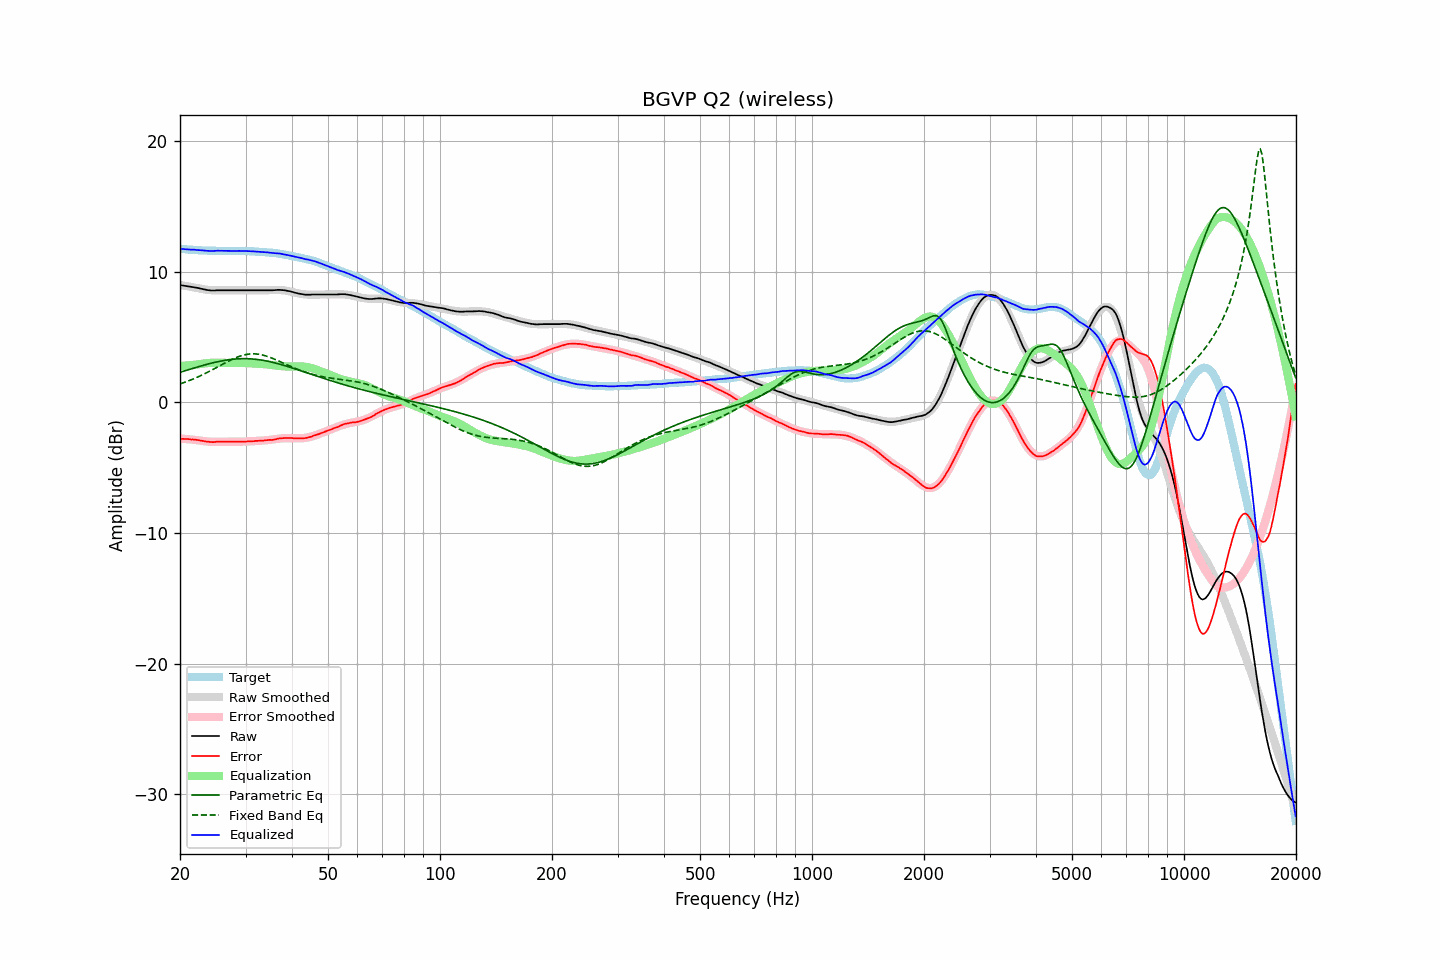

Values plotted in this chart, from the file beside it:
frequency, raw, error, smoothed, error_smoothed, equalization, parametric_eq, fixed_band_eq, equalized_raw, equalized_smoothed, target
20.00, 8.96, -2.79, 8.98, -2.77, 2.77, 2.30, 1.41, 11.74, 11.75, 11.75
20.20, 8.94, -2.80, 8.96, -2.78, 2.78, 2.34, 1.45, 11.73, 11.74, 11.74
20.40, 8.93, -2.80, 8.93, -2.79, 2.79, 2.37, 1.49, 11.73, 11.73, 11.73
20.61, 8.91, -2.81, 8.91, -2.80, 2.80, 2.41, 1.53, 11.72, 11.71, 11.72
20.81, 8.89, -2.80, 8.89, -2.81, 2.81, 2.45, 1.58, 11.71, 11.70, 11.70
21.02, 8.87, -2.81, 8.87, -2.82, 2.82, 2.48, 1.63, 11.70, 11.69, 11.69
21.23, 8.85, -2.82, 8.85, -2.84, 2.84, 2.52, 1.67, 11.69, 11.68, 11.68
21.44, 8.83, -2.85, 8.82, -2.85, 2.85, 2.56, 1.72, 11.68, 11.67, 11.68
21.66, 8.82, -2.84, 8.80, -2.86, 2.86, 2.60, 1.77, 11.68, 11.66, 11.66
21.87, 8.80, -2.86, 8.78, -2.87, 2.87, 2.63, 1.82, 11.68, 11.65, 11.66
22.09, 8.77, -2.87, 8.76, -2.89, 2.89, 2.67, 1.88, 11.66, 11.65, 11.64
22.31, 8.75, -2.89, 8.74, -2.90, 2.90, 2.71, 1.93, 11.65, 11.64, 11.64
22.54, 8.72, -2.91, 8.71, -2.92, 2.92, 2.74, 1.99, 11.64, 11.63, 11.63
22.76, 8.69, -2.94, 8.69, -2.94, 2.94, 2.78, 2.05, 11.63, 11.63, 11.63
22.99, 8.66, -2.95, 8.66, -2.96, 2.96, 2.81, 2.10, 11.62, 11.62, 11.62
23.22, 8.63, -2.97, 8.64, -2.97, 2.97, 2.85, 2.16, 11.61, 11.62, 11.61
23.45, 8.61, -3.00, 8.62, -2.99, 2.99, 2.88, 2.23, 11.60, 11.61, 11.61
23.69, 8.59, -3.01, 8.61, -3.00, 3.00, 2.91, 2.29, 11.59, 11.60, 11.60
23.92, 8.57, -3.02, 8.59, -3.01, 3.01, 2.95, 2.35, 11.58, 11.60, 11.59
24.16, 8.56, -3.04, 8.58, -3.02, 3.02, 2.98, 2.42, 11.58, 11.60, 11.60
24.40, 8.55, -3.05, 8.57, -3.02, 3.02, 3.01, 2.48, 11.58, 11.59, 11.60
24.65, 8.55, -3.04, 8.56, -3.03, 3.03, 3.04, 2.55, 11.58, 11.59, 11.60
24.89, 8.56, -3.03, 8.56, -3.03, 3.03, 3.07, 2.61, 11.59, 11.59, 11.60
25.14, 8.57, -3.01, 8.56, -3.03, 3.03, 3.09, 2.68, 11.60, 11.59, 11.58
25.39, 8.57, -3.01, 8.56, -3.02, 3.02, 3.12, 2.75, 11.60, 11.59, 11.58
25.65, 8.57, -3.01, 8.56, -3.02, 3.02, 3.15, 2.82, 11.59, 11.58, 11.58
25.91, 8.57, -3.01, 8.57, -3.02, 3.02, 3.17, 2.88, 11.59, 11.58, 11.58
26.16, 8.57, -3.01, 8.57, -3.01, 3.01, 3.19, 2.95, 11.59, 11.58, 11.59
26.43, 8.57, -3.01, 8.57, -3.01, 3.01, 3.21, 3.01, 11.58, 11.58, 11.58
26.69, 8.57, -3.01, 8.57, -3.01, 3.01, 3.23, 3.08, 11.58, 11.58, 11.58
26.96, 8.57, -3.01, 8.57, -3.01, 3.01, 3.25, 3.14, 11.58, 11.58, 11.58
27.23, 8.57, -3.00, 8.57, -3.01, 3.01, 3.27, 3.20, 11.58, 11.58, 11.58
27.50, 8.57, -3.00, 8.57, -3.01, 3.01, 3.28, 3.26, 11.58, 11.58, 11.58
27.77, 8.57, -3.01, 8.57, -3.01, 3.01, 3.30, 3.32, 11.58, 11.58, 11.58
28.05, 8.57, -3.01, 8.57, -3.01, 3.01, 3.31, 3.38, 11.58, 11.58, 11.58
28.33, 8.57, -3.01, 8.57, -3.01, 3.01, 3.32, 3.43, 11.58, 11.58, 11.59
28.62, 8.57, -3.01, 8.57, -3.01, 3.01, 3.33, 3.48, 11.59, 11.59, 11.58
28.90, 8.57, -3.02, 8.57, -3.01, 3.01, 3.33, 3.52, 11.58, 11.58, 11.59
29.19, 8.57, -3.02, 8.57, -3.01, 3.01, 3.34, 3.56, 11.58, 11.58, 11.59
29.48, 8.57, -3.01, 8.57, -3.01, 3.01, 3.34, 3.60, 11.58, 11.58, 11.59
29.78, 8.57, -3.01, 8.57, -3.00, 3.00, 3.34, 3.63, 11.58, 11.58, 11.58
30.08, 8.57, -3.01, 8.57, -3.00, 3.00, 3.34, 3.66, 11.57, 11.57, 11.58
30.38, 8.57, -2.99, 8.57, -3.00, 3.00, 3.34, 3.68, 11.57, 11.57, 11.56
30.68, 8.57, -2.99, 8.57, -2.99, 2.99, 3.33, 3.69, 11.56, 11.56, 11.56
30.99, 8.57, -2.98, 8.57, -2.99, 2.99, 3.32, 3.70, 11.56, 11.56, 11.56
31.30, 8.57, -2.98, 8.57, -2.98, 2.98, 3.32, 3.71, 11.55, 11.55, 11.55
31.61, 8.57, -2.98, 8.57, -2.97, 2.97, 3.30, 3.71, 11.54, 11.54, 11.55
31.93, 8.57, -2.95, 8.57, -2.96, 2.96, 3.29, 3.70, 11.54, 11.54, 11.52
32.24, 8.57, -2.96, 8.57, -2.95, 2.95, 3.28, 3.69, 11.53, 11.53, 11.53
32.57, 8.57, -2.94, 8.57, -2.95, 2.95, 3.26, 3.68, 11.52, 11.52, 11.52
32.89, 8.57, -2.94, 8.57, -2.94, 2.94, 3.24, 3.65, 11.51, 11.51, 11.51
33.22, 8.57, -2.93, 8.57, -2.93, 2.93, 3.23, 3.63, 11.51, 11.50, 11.51
33.55, 8.57, -2.93, 8.57, -2.92, 2.92, 3.20, 3.60, 11.50, 11.50, 11.50
33.89, 8.57, -2.91, 8.57, -2.91, 2.91, 3.18, 3.56, 11.49, 11.49, 11.48
34.23, 8.57, -2.90, 8.58, -2.90, 2.90, 3.16, 3.52, 11.47, 11.48, 11.47
34.57, 8.57, -2.89, 8.58, -2.89, 2.89, 3.13, 3.48, 11.46, 11.47, 11.46
34.92, 8.57, -2.87, 8.58, -2.87, 2.87, 3.11, 3.44, 11.45, 11.46, 11.45
35.27, 8.57, -2.89, 8.59, -2.86, 2.86, 3.08, 3.39, 11.43, 11.44, 11.46
35.62, 8.57, -2.86, 8.59, -2.84, 2.84, 3.05, 3.34, 11.42, 11.43, 11.43
35.97, 8.58, -2.84, 8.59, -2.83, 2.83, 3.02, 3.29, 11.41, 11.42, 11.43
... 635 more rows
